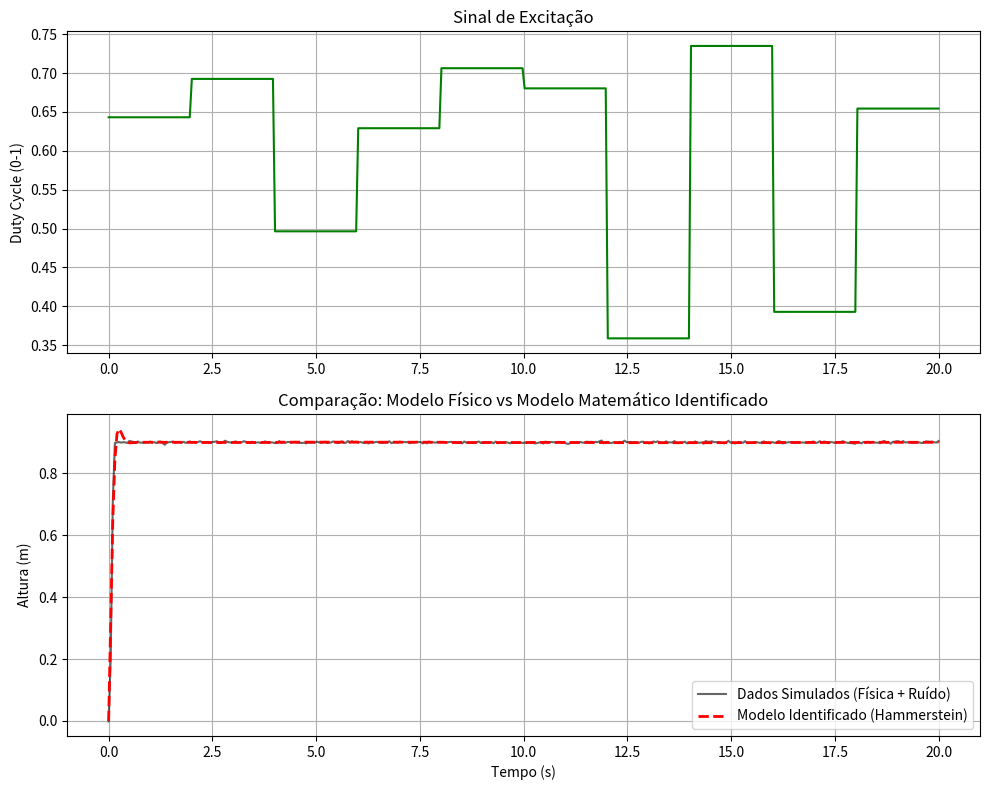

Recreate this plot in Python.
import numpy as np
from scipy.integrate import solve_ivp
from scipy.optimize import differential_evolution
from scipy.signal import lfilter
import matplotlib.pyplot as plt

# ==========================================
# 1. PARÂMETROS E MODELO FÍSICO (A VERDADE)
# ==========================================

# Parâmetros físicos
rho = 1.225       # densidade do ar (kg/m³)
g = 9.81          # gravidade (m/s²)
Cd = 0.47         # coeficiente arrasto típico de esfera
rb = 0.02         # raio da bolinha (m)
m = 0.0027        # massa (kg)
kv = 5            # Ganho do ventilador (m/s por Volt)
A = np.pi * rb**2 # área da bolinha
V_max_fan = 12    # Tensão máxima do cooler (12V é padrão, ajustei de 5 para 12)

def pwm_to_va(D):
    # D : Duty cycle (0 a 1)
    V_fan = V_max_fan * D 
    return V_fan * kv # velocidade ventilador (m/s)

def dynamics(t, x, D_atual):
    z, zdot = x
    va = pwm_to_va(D_atual)
    
    # Velocidade relativa (Ar - Bola)
    v_rel = va - zdot
    
    # Força de Arrasto (sempre se opõe ao movimento relativo, mas aqui simplificado para fluxo ascendente)
    # Adicionado np.sign para garantir física correta se a bola cair mais rápido que o ar
    drag_force = (0.5 * Cd * rho * A * (v_rel**2)) * np.sign(v_rel)
    
    zddot = (drag_force / m) - g
    return [zdot, zddot]

# ==========================================
# 2. GERAÇÃO DE DADOS DE TREINO (EXCITAÇÃO)
# ==========================================
print("Gerando dados de simulação...")

# Configurações de Amostragem
Ts = 0.05  # Tempo de amostragem (50ms) - Importante para o identificador discreto
T_total = 20 # Segundos de experimento
n_steps = int(T_total / Ts)

# Criar sinal de Excitação (PWM variando para "agitar" o sistema)
# PRBS (Pseudo-Random Binary Sequence) simples para identificação
u_train = np.zeros(n_steps)
nivel = 0.4 # Começa em 40%
for k in range(n_steps):
    if k % 40 == 0: # Muda de nível a cada 2 segundos (40 amostras)
        nivel = np.random.uniform(0.35, 0.75) # PWM entre 35% e 75%
    u_train[k] = nivel

# Loop de Simulação Discreta (Passo a Passo)
y_train = np.zeros(n_steps)
estado_atual = [0.0, 0.0] # [z, z_dot]

for k in range(n_steps - 1):
    # Simula a física por um intervalo Ts com o PWM constante u_train[k]
    sol = solve_ivp(dynamics, [0, Ts], estado_atual, args=(u_train[k],), method='RK45')
    
    # Atualiza o estado para o próximo passo
    estado_proximo = sol.y[:, -1]
    
    # Restrições físicas (chão e teto do tubo)
    if estado_proximo[0] < 0: 
        estado_proximo = [0, 0] # Bateu no chão
    elif estado_proximo[0] > 0.9: # Tubo de 90cm
        estado_proximo = [0.9, 0] # Bateu no teto
        
    estado_atual = estado_proximo
    y_train[k+1] = estado_atual[0]

# Adicionar um pouco de ruído de medição (realismo)
y_train_noisy = y_train + np.random.normal(0, 0.002, n_steps) 

# ==========================================
# 3. IDENTIFICADOR HAMMERSTEIN (GENÉTICO)
# ==========================================

def modelo_hammerstein(params, u_input):
    """
    Estrutura Hammerstein:
    1. Não-Linearidade Estática (Polinômio): v(k) = c0*u² + c1*u + c2
    2. Dinâmica Linear (Função de Transferência): G(z)
    """
    # Desempacota o cromossomo (genes)
    c0, c1, c2 = params[0:3]      # Coeficientes do Polinômio
    b1 = params[3]                # Numerador (ganho dinâmico)
    a1, a2 = params[4:6]          # Denominador (polos)

    # 1. Bloco Não-Linear
    v_intermed = c0 * (u_input**2) + c1 * u_input + c2
    
    # 2. Bloco Linear (Filtro IIR de 2ª ordem)
    # Função de Transferência estimada: G(z) = (b1*z^-1) / (1 + a1*z^-1 + a2*z^-2)
    # num = [0, b1], den = [1, a1, a2]
    num = [0, b1]
    den = [1, a1, a2]
    
    # Simula o filtro linear
    y_estimado = lfilter(num, den, v_intermed)
    return y_estimado

def funcao_fitness(params):
    # Penalidade para instabilidade (se polos > 1)
    if np.abs(params[4]) > 2 or np.abs(params[5]) > 1.5:
        return 1e9
        
    y_est = modelo_hammerstein(params, u_train)
    
    # Erro Quadrático Médio (MSE)
    erro = np.mean((y_train_noisy - y_est)**2)
    return erro

# Limites de busca para o Algoritmo Genético
# [c0, c1, c2, b1, a1, a2]
bounds = [(-10, 10), (-10, 10), (-5, 5), (-5, 5), (-2, 2), (-1, 1)]

print("Rodando Algoritmo Genético (Isso pode levar alguns segundos)...")
# Usa Differential Evolution (robusto para identificação)
result = differential_evolution(
    funcao_fitness, 
    bounds, 
    strategy='best1bin', 
    maxiter=50, 
    popsize=20,
    mutation=(0.5, 1), 
    recombination=0.7,
    disp=True
)

print(f"\nMelhor gene encontrado: {result.x}")
print(f"Erro Final (MSE): {result.fun}")

# ==========================================
# 4. VALIDAÇÃO DOS RESULTADOS
# ==========================================
y_validacao = modelo_hammerstein(result.x, u_train)
t_vec = np.linspace(0, T_total, n_steps)

plt.figure(figsize=(10, 8))

# Plot 1: Entrada PWM
plt.subplot(2, 1, 1)
plt.plot(t_vec, u_train, 'g', label='PWM (Entrada)')
plt.ylabel('Duty Cycle (0-1)')
plt.title('Sinal de Excitação')
plt.grid(True)

# Plot 2: Saída Real vs Identificada
plt.subplot(2, 1, 2)
plt.plot(t_vec, y_train_noisy, 'k', alpha=0.6, label='Dados Simulados (Física + Ruído)')
plt.plot(t_vec, y_validacao, 'r--', linewidth=2, label='Modelo Identificado (Hammerstein)')
plt.ylabel('Altura (m)')
plt.xlabel('Tempo (s)')
plt.title('Comparação: Modelo Físico vs Modelo Matemático Identificado')
plt.legend()
plt.grid(True)

plt.tight_layout()
plt.show()